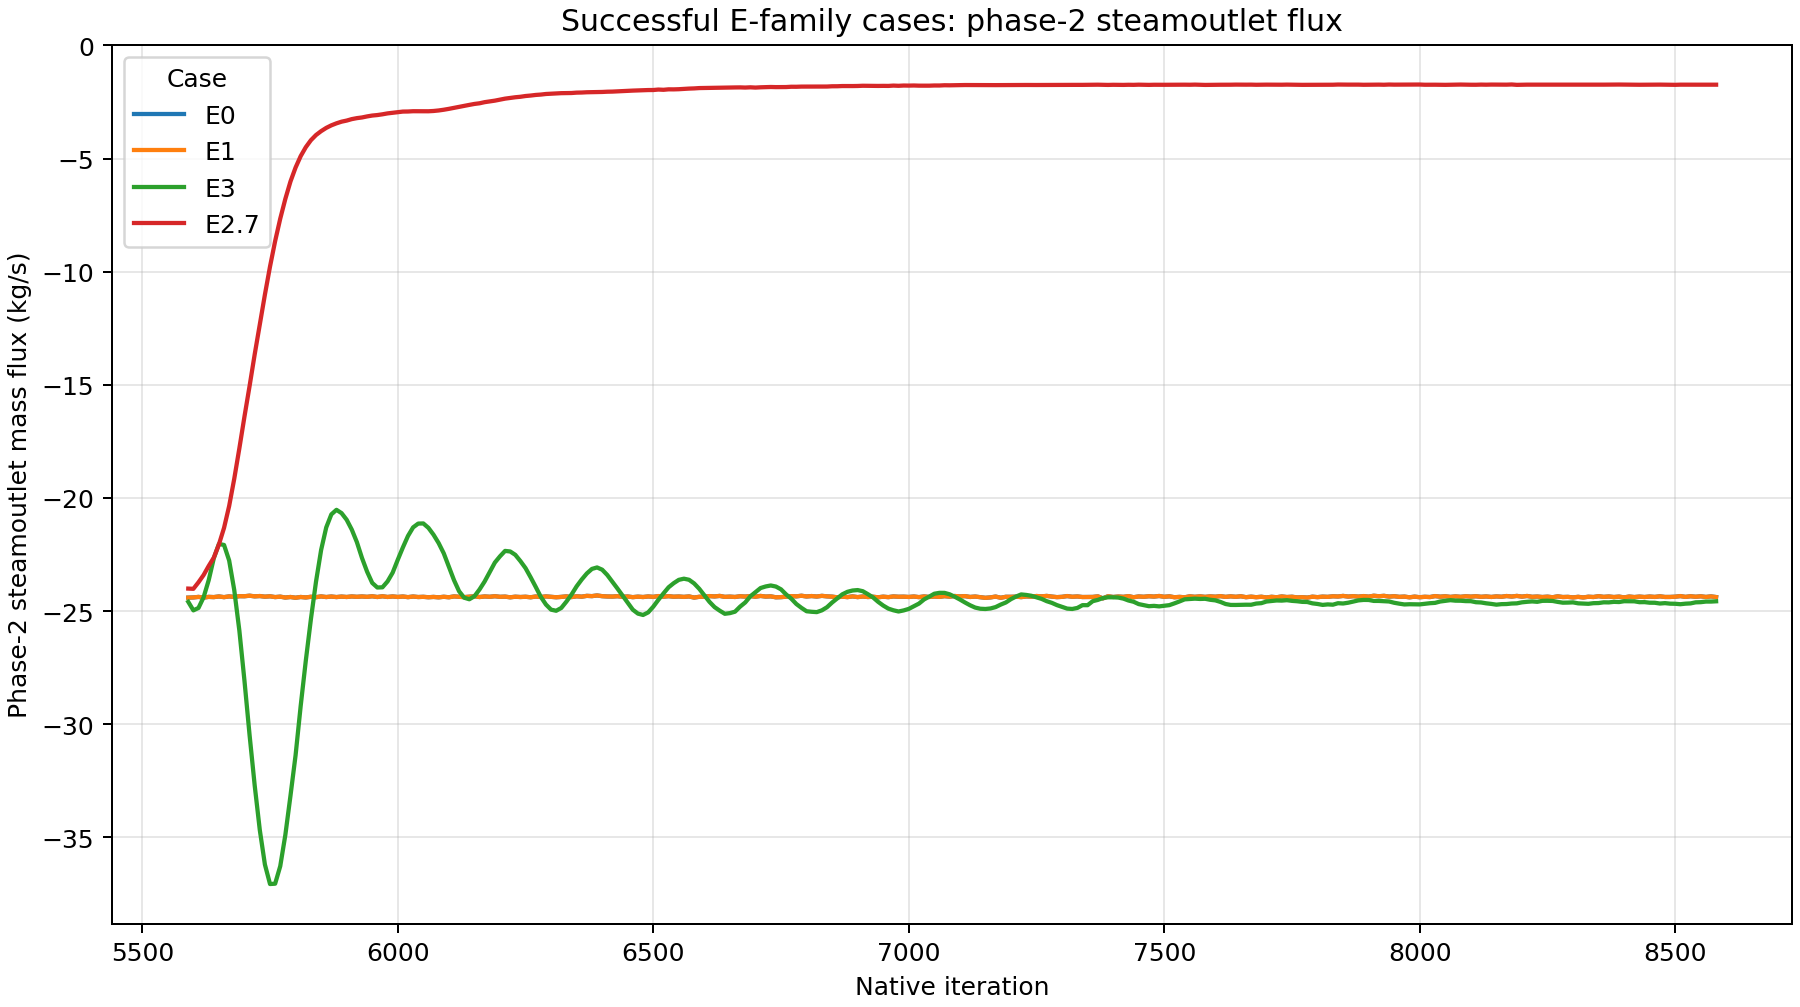

The table this chart was drawn from, first rows:
native_iteration, E0_signed_phase2_flux_kg_s, E1_signed_phase2_flux_kg_s, E3_signed_phase2_flux_kg_s, E2.7_signed_phase2_flux_kg_s
5590, -24.4, -24.4, -24.59, -24
5600, -24.39, -24.39, -24.97, -24.01
5610, -24.37, -24.37, -24.86, -23.73
5620, -24.4, -24.4, -24.39, -23.4
5630, -24.37, -24.37, -23.63, -23
5640, -24.38, -24.38, -22.66, -22.63
5650, -24.35, -24.35, -22.03, -22.05
5660, -24.38, -24.38, -22.08, -21.32
5670, -24.35, -24.35, -22.76, -20.36
5680, -24.37, -24.37, -24.07, -19.15
5690, -24.34, -24.34, -25.86, -17.8
5700, -24.34, -24.34, -28.08, -16.4
5710, -24.32, -24.32, -30.48, -15.05
5720, -24.35, -24.35, -32.7, -13.65
5730, -24.33, -24.33, -34.68, -12.33
5740, -24.36, -24.36, -36.2, -11.01
5750, -24.34, -24.34, -37.06, -9.771
5760, -24.38, -24.38, -37.04, -8.648
5770, -24.36, -24.36, -36.27, -7.656
5780, -24.4, -24.4, -34.89, -6.781
5790, -24.38, -24.38, -33.16, -6.016
5800, -24.41, -24.41, -31.37, -5.397
5810, -24.37, -24.37, -29.19, -4.893
5820, -24.4, -24.4, -27.19, -4.499
5830, -24.37, -24.37, -25.35, -4.19
5840, -24.38, -24.38, -23.7, -3.961
5850, -24.35, -24.35, -22.3, -3.789
5860, -24.38, -24.38, -21.3, -3.645
5870, -24.35, -24.35, -20.72, -3.533
5880, -24.38, -24.38, -20.52, -3.444
5890, -24.36, -24.36, -20.67, -3.371
5900, -24.38, -24.38, -20.96, -3.323
5910, -24.35, -24.35, -21.4, -3.258
5920, -24.37, -24.37, -21.95, -3.215
5930, -24.35, -24.35, -22.65, -3.185
5940, -24.37, -24.37, -23.26, -3.138
5950, -24.34, -24.34, -23.75, -3.1
5960, -24.38, -24.38, -23.96, -3.078
5970, -24.34, -24.34, -23.95, -3.045
5980, -24.37, -24.37, -23.69, -3.005
5990, -24.35, -24.35, -23.3, -2.979
6000, -24.37, -24.37, -22.73, -2.954
6010, -24.35, -24.35, -22.19, -2.925
6020, -24.38, -24.38, -21.68, -2.922
6030, -24.35, -24.35, -21.3, -2.909
6040, -24.38, -24.38, -21.13, -2.911
6050, -24.37, -24.37, -21.13, -2.916
6060, -24.39, -24.39, -21.32, -2.911
6070, -24.37, -24.37, -21.62, -2.898
6080, -24.39, -24.39, -21.99, -2.876
6090, -24.37, -24.37, -22.45, -2.843
6100, -24.39, -24.39, -23.03, -2.804
6110, -24.35, -24.35, -23.63, -2.76
6120, -24.37, -24.37, -24.12, -2.72
6130, -24.38, -24.38, -24.41, -2.671
6140, -24.36, -24.36, -24.48, -2.629
6150, -24.34, -24.34, -24.34, -2.587
6160, -24.38, -24.38, -24.04, -2.558
6170, -24.35, -24.35, -23.69, -2.509
6180, -24.37, -24.37, -23.28, -2.475
... 240 more rows
